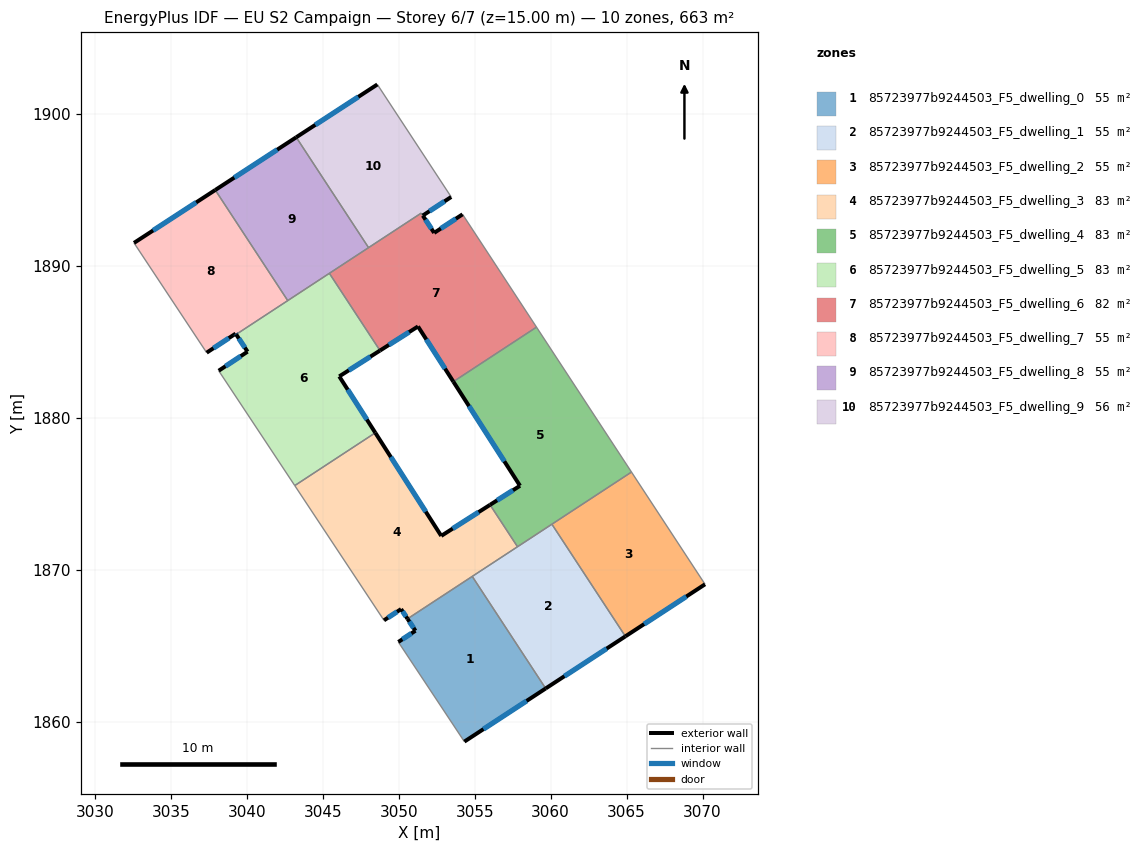
=== STOREY PLAN SPEC (per zone: floor XY polygon, exterior-wall plan segments, windows/doors) ===
zone 1: 85723977b9244503_F5_dwelling_0  (55.3 m²)
  floor: (3054.84, 1869.56) (3059.67, 1862.19) (3054.32, 1858.69) (3049.98, 1865.25) (3051.10, 1865.99) (3050.58, 1866.77)
  exterior wall: (3050.59, 1866.77) – (3051.10, 1865.99)  [0.9 m]
    window: (3050.71, 1866.59) – (3050.98, 1866.17)  [0.8 m²]
  exterior wall: (3054.32, 1858.69) – (3059.67, 1862.19)  [6.4 m]
    window: (3055.58, 1859.51) – (3058.42, 1861.37)  [5.4 m²]
  exterior wall: (3051.10, 1865.99) – (3049.98, 1865.25)  [1.3 m]
    window: (3050.84, 1865.81) – (3050.24, 1865.42)  [1.1 m²]
  interior walls: 3
zone 2: 85723977b9244503_F5_dwelling_1  (55.3 m²)
  floor: (3060.08, 1873.00) (3064.92, 1865.62) (3059.67, 1862.19) (3054.84, 1869.56)
  exterior wall: (3059.67, 1862.19) – (3064.92, 1865.62)  [6.3 m]
    window: (3060.91, 1862.99) – (3063.69, 1864.81)  [5.3 m²]
  interior walls: 4
zone 3: 85723977b9244503_F5_dwelling_2  (55.3 m²)
  floor: (3065.32, 1876.43) (3070.16, 1869.04) (3064.92, 1865.62) (3060.08, 1873.00)
  exterior wall: (3064.92, 1865.62) – (3070.16, 1869.04)  [6.3 m]
    window: (3066.15, 1866.42) – (3068.93, 1868.24)  [5.3 m²]
  interior walls: 3
zone 4: 85723977b9244503_F5_dwelling_3  (82.9 m²)
  floor: (3056.01, 1874.27) (3057.82, 1871.51) (3050.58, 1866.77) (3050.16, 1867.41) (3049.03, 1866.67) (3043.16, 1875.54) (3048.46, 1879.01) (3052.80, 1872.23)
  exterior wall: (3052.80, 1872.23) – (3048.47, 1879.01)  [8.1 m]
    window: (3051.78, 1873.82) – (3049.48, 1877.42)  [6.8 m²]
  exterior wall: (3056.02, 1874.27) – (3052.80, 1872.23)  [3.8 m]
    window: (3055.26, 1873.79) – (3053.56, 1872.71)  [3.2 m²]
  exterior wall: (3050.16, 1867.41) – (3050.59, 1866.77)  [0.8 m]
    window: (3050.26, 1867.26) – (3050.49, 1866.92)  [0.6 m²]
  exterior wall: (3049.03, 1866.67) – (3050.16, 1867.41)  [1.3 m]
    window: (3049.30, 1866.84) – (3049.90, 1867.24)  [1.1 m²]
  interior walls: 5
zone 5: 85723977b9244503_F5_dwelling_4  (82.9 m²)
  floor: (3059.07, 1885.96) (3065.32, 1876.43) (3057.82, 1871.51) (3056.01, 1874.27) (3057.99, 1875.53) (3053.60, 1882.38)
  exterior wall: (3053.60, 1882.38) – (3057.99, 1875.53)  [8.1 m]
    window: (3054.63, 1880.77) – (3056.96, 1877.13)  [6.9 m²]
  exterior wall: (3057.99, 1875.53) – (3056.02, 1874.27)  [2.3 m]
    window: (3057.52, 1875.23) – (3056.48, 1874.57)  [2.0 m²]
  interior walls: 5
zone 6: 85723977b9244503_F5_dwelling_5  (82.9 m²)
  floor: (3045.44, 1889.50) (3048.77, 1884.42) (3046.09, 1882.72) (3048.46, 1879.01) (3043.16, 1875.54) (3038.16, 1883.10) (3040.06, 1884.35) (3039.31, 1885.49)
  exterior wall: (3040.06, 1884.35) – (3038.16, 1883.10)  [2.3 m]
    window: (3039.61, 1884.06) – (3038.60, 1883.39)  [1.9 m²]
  exterior wall: (3039.31, 1885.49) – (3040.06, 1884.35)  [1.4 m]
    window: (3039.48, 1885.22) – (3039.88, 1884.62)  [1.1 m²]
  exterior wall: (3046.09, 1882.72) – (3048.77, 1884.42)  [3.2 m]
    window: (3046.72, 1883.12) – (3048.14, 1884.02)  [2.7 m²]
  exterior wall: (3048.47, 1879.01) – (3046.09, 1882.72)  [4.4 m]
    window: (3047.91, 1879.88) – (3046.65, 1881.85)  [3.7 m²]
  interior walls: 5
zone 7: 85723977b9244503_F5_dwelling_6  (82.5 m²)
  floor: (3054.21, 1893.39) (3059.07, 1885.96) (3053.60, 1882.38) (3051.27, 1886.01) (3048.77, 1884.42) (3045.44, 1889.50) (3051.48, 1893.47) (3052.34, 1892.17)
  exterior wall: (3048.77, 1884.42) – (3051.27, 1886.01)  [3.0 m]
    window: (3049.36, 1884.80) – (3050.69, 1885.64)  [2.5 m²]
  exterior wall: (3052.34, 1892.17) – (3051.59, 1893.30)  [1.4 m]
    window: (3052.16, 1892.43) – (3051.77, 1893.04)  [1.1 m²]
  exterior wall: (3054.21, 1893.39) – (3052.34, 1892.17)  [2.2 m]
    window: (3053.77, 1893.10) – (3052.78, 1892.45)  [1.9 m²]
  exterior wall: (3051.27, 1886.01) – (3053.60, 1882.38)  [4.3 m]
    window: (3051.82, 1885.16) – (3053.05, 1883.23)  [3.6 m²]
  interior walls: 6
zone 8: 85723977b9244503_F5_dwelling_7  (55.3 m²)
  floor: (3037.93, 1894.99) (3042.70, 1887.71) (3039.31, 1885.49) (3039.27, 1885.54) (3037.37, 1884.28) (3032.59, 1891.51)
  exterior wall: (3039.27, 1885.54) – (3039.31, 1885.49)  [0.1 m]
    window: (3039.28, 1885.52) – (3039.30, 1885.50)  [0.1 m²]
  exterior wall: (3037.37, 1884.28) – (3039.27, 1885.54)  [2.3 m]
    window: (3037.81, 1884.58) – (3038.83, 1885.24)  [1.9 m²]
  exterior wall: (3037.93, 1894.99) – (3032.59, 1891.51)  [6.4 m]
    window: (3036.68, 1894.17) – (3033.84, 1892.32)  [5.4 m²]
  interior walls: 3
zone 9: 85723977b9244503_F5_dwelling_8  (55.3 m²)
  floor: (3043.26, 1898.46) (3048.02, 1891.20) (3042.70, 1887.71) (3037.93, 1894.99)
  exterior wall: (3043.26, 1898.46) – (3037.93, 1894.99)  [6.4 m]
    window: (3042.01, 1897.64) – (3039.18, 1895.80)  [5.4 m²]
  interior walls: 4
zone 10: 85723977b9244503_F5_dwelling_9  (55.7 m²)
  floor: (3048.60, 1901.93) (3053.46, 1894.53) (3051.59, 1893.31) (3051.48, 1893.47) (3048.02, 1891.20) (3043.26, 1898.46)
  exterior wall: (3048.60, 1901.93) – (3043.26, 1898.46)  [6.4 m]
    window: (3047.35, 1901.12) – (3044.51, 1899.27)  [5.4 m²]
  exterior wall: (3051.59, 1893.31) – (3053.46, 1894.53)  [2.2 m]
    window: (3052.03, 1893.59) – (3053.02, 1894.24)  [1.9 m²]
  interior walls: 4

=== DERIVED (storey summary) ===
Building: EU S2 Campaign
Storey: 6 of 7  (floor level z = 15.00 m)
Storey gross floor area: 663.2 m²
Zones on this storey: 10
  - 85723977b9244503_F5_dwelling_0: floor 55.3 m²; exterior wall 8.7 m (26.0 m²); 3 window(s) 7.3 m²; WWR 28.1%
  - 85723977b9244503_F5_dwelling_1: floor 55.3 m²; exterior wall 6.3 m (18.8 m²); 1 window(s) 5.3 m²; WWR 28.1%
  - 85723977b9244503_F5_dwelling_2: floor 55.3 m²; exterior wall 6.3 m (18.8 m²); 1 window(s) 5.3 m²; WWR 28.1%
  - 85723977b9244503_F5_dwelling_3: floor 82.9 m²; exterior wall 14.0 m (41.9 m²); 4 window(s) 11.8 m²; WWR 28.1%
  - 85723977b9244503_F5_dwelling_4: floor 82.9 m²; exterior wall 10.5 m (31.4 m²); 2 window(s) 8.8 m²; WWR 28.1%
  - 85723977b9244503_F5_dwelling_5: floor 82.9 m²; exterior wall 11.2 m (33.6 m²); 4 window(s) 9.5 m²; WWR 28.1%
  - 85723977b9244503_F5_dwelling_6: floor 82.5 m²; exterior wall 10.9 m (32.6 m²); 4 window(s) 9.2 m²; WWR 28.1%
  - 85723977b9244503_F5_dwelling_7: floor 55.3 m²; exterior wall 8.7 m (26.2 m²); 3 window(s) 7.4 m²; WWR 28.1%
  - 85723977b9244503_F5_dwelling_8: floor 55.3 m²; exterior wall 6.4 m (19.1 m²); 1 window(s) 5.4 m²; WWR 28.1%
  - 85723977b9244503_F5_dwelling_9: floor 55.7 m²; exterior wall 8.6 m (25.8 m²); 2 window(s) 7.3 m²; WWR 28.1%
Zone adjacency (shared interzone walls):
  - 85723977b9244503_F5_dwelling_0 ↔ 85723977b9244503_F5_dwelling_1
  - 85723977b9244503_F5_dwelling_0 ↔ 85723977b9244503_F5_dwelling_3
  - 85723977b9244503_F5_dwelling_1 ↔ 85723977b9244503_F5_dwelling_2
  - 85723977b9244503_F5_dwelling_1 ↔ 85723977b9244503_F5_dwelling_3
  - 85723977b9244503_F5_dwelling_1 ↔ 85723977b9244503_F5_dwelling_4
  - 85723977b9244503_F5_dwelling_2 ↔ 85723977b9244503_F5_dwelling_4
  - 85723977b9244503_F5_dwelling_3 ↔ 85723977b9244503_F5_dwelling_4
  - 85723977b9244503_F5_dwelling_3 ↔ 85723977b9244503_F5_dwelling_5
  - 85723977b9244503_F5_dwelling_4 ↔ 85723977b9244503_F5_dwelling_6
  - 85723977b9244503_F5_dwelling_5 ↔ 85723977b9244503_F5_dwelling_6
  - 85723977b9244503_F5_dwelling_5 ↔ 85723977b9244503_F5_dwelling_7
  - 85723977b9244503_F5_dwelling_5 ↔ 85723977b9244503_F5_dwelling_8
  - 85723977b9244503_F5_dwelling_6 ↔ 85723977b9244503_F5_dwelling_8
  - 85723977b9244503_F5_dwelling_6 ↔ 85723977b9244503_F5_dwelling_9
  - 85723977b9244503_F5_dwelling_7 ↔ 85723977b9244503_F5_dwelling_8
  - 85723977b9244503_F5_dwelling_8 ↔ 85723977b9244503_F5_dwelling_9